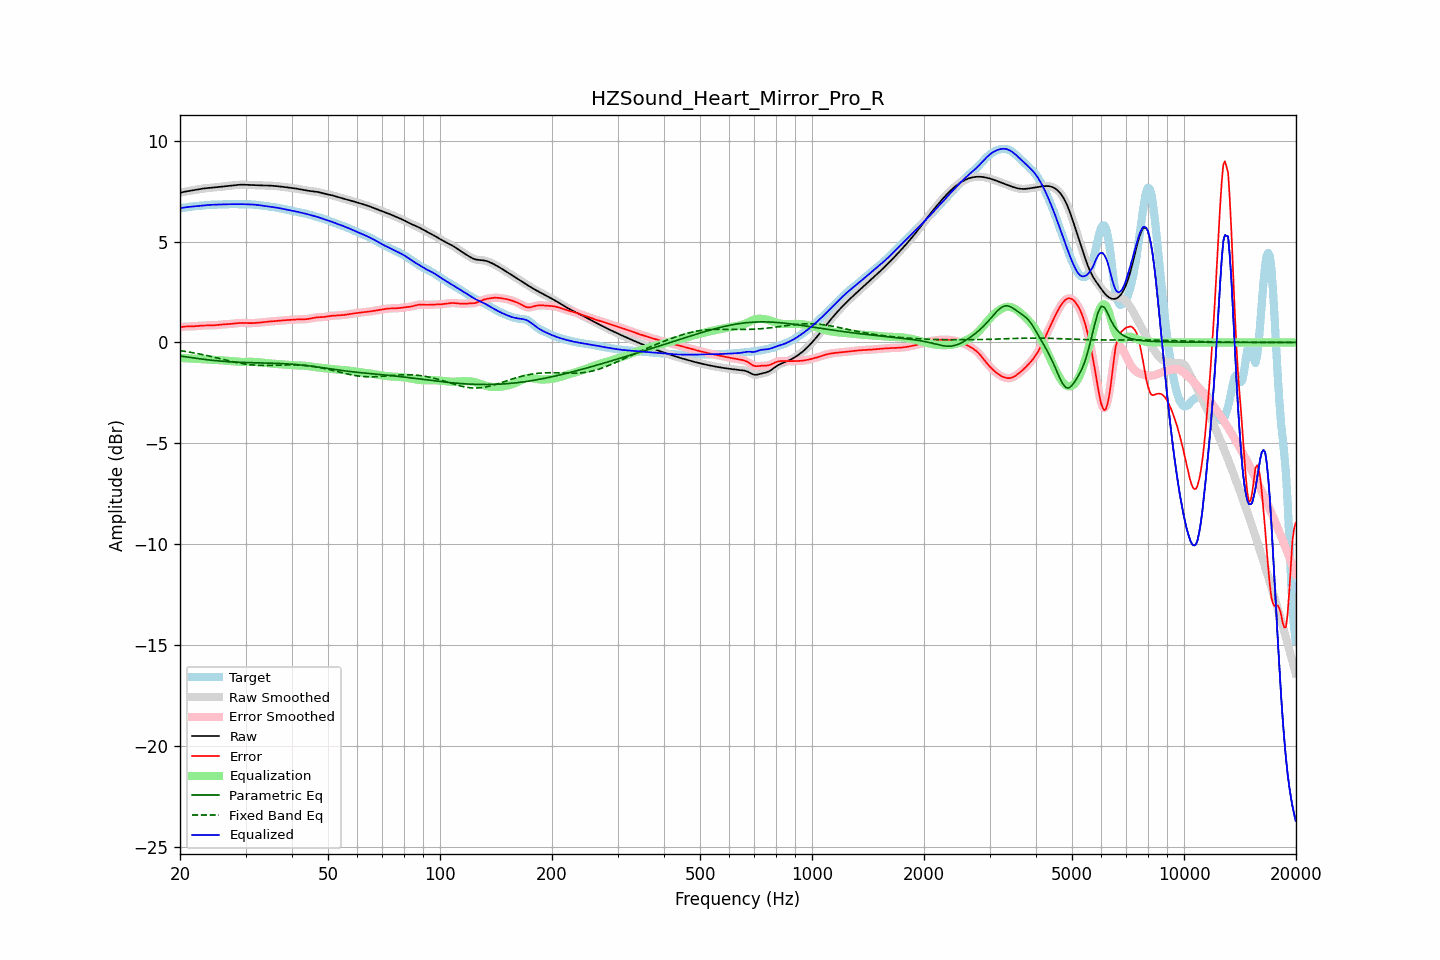

Values plotted in this chart, from the file beside it:
frequency, raw, error, smoothed, error_smoothed, equalization, parametric_eq, fixed_band_eq, equalized_raw, equalized_smoothed, target
20.00, 7.42, 0.76, 7.42, 0.76, -0.77, -0.67, -0.40, 6.66, 6.66, 6.67
20.20, 7.44, 0.77, 7.44, 0.77, -0.77, -0.68, -0.42, 6.67, 6.67, 6.67
20.40, 7.46, 0.78, 7.46, 0.78, -0.78, -0.70, -0.43, 6.69, 6.69, 6.68
20.61, 7.48, 0.79, 7.48, 0.79, -0.78, -0.71, -0.44, 6.70, 6.70, 6.69
20.81, 7.49, 0.79, 7.49, 0.79, -0.78, -0.72, -0.45, 6.71, 6.71, 6.70
21.02, 7.51, 0.79, 7.51, 0.79, -0.79, -0.73, -0.47, 6.72, 6.72, 6.71
21.23, 7.52, 0.79, 7.52, 0.79, -0.79, -0.74, -0.48, 6.73, 6.73, 6.73
21.44, 7.53, 0.79, 7.53, 0.79, -0.80, -0.75, -0.49, 6.73, 6.73, 6.74
21.66, 7.55, 0.80, 7.55, 0.80, -0.80, -0.76, -0.51, 6.74, 6.74, 6.75
21.87, 7.56, 0.80, 7.56, 0.80, -0.81, -0.77, -0.52, 6.75, 6.75, 6.76
22.09, 7.57, 0.81, 7.57, 0.81, -0.81, -0.79, -0.54, 6.76, 6.76, 6.76
22.31, 7.59, 0.82, 7.59, 0.82, -0.82, -0.80, -0.55, 6.77, 6.77, 6.77
22.54, 7.60, 0.82, 7.60, 0.82, -0.82, -0.81, -0.57, 6.78, 6.78, 6.78
22.76, 7.62, 0.83, 7.62, 0.83, -0.83, -0.82, -0.58, 6.79, 6.79, 6.79
22.99, 7.63, 0.84, 7.63, 0.84, -0.83, -0.83, -0.60, 6.80, 6.80, 6.79
23.22, 7.64, 0.84, 7.64, 0.84, -0.84, -0.84, -0.62, 6.80, 6.80, 6.80
23.45, 7.65, 0.84, 7.65, 0.84, -0.84, -0.85, -0.64, 6.81, 6.81, 6.81
23.69, 7.66, 0.84, 7.66, 0.84, -0.84, -0.86, -0.65, 6.81, 6.81, 6.81
23.92, 7.66, 0.84, 7.66, 0.84, -0.84, -0.87, -0.67, 6.82, 6.82, 6.82
24.16, 7.67, 0.84, 7.67, 0.84, -0.85, -0.88, -0.69, 6.82, 6.82, 6.83
24.40, 7.68, 0.85, 7.68, 0.85, -0.85, -0.88, -0.71, 6.83, 6.83, 6.83
24.65, 7.68, 0.85, 7.68, 0.85, -0.85, -0.89, -0.73, 6.83, 6.83, 6.83
24.89, 7.69, 0.86, 7.69, 0.86, -0.86, -0.90, -0.75, 6.83, 6.83, 6.84
25.14, 7.70, 0.87, 7.70, 0.86, -0.87, -0.91, -0.77, 6.84, 6.84, 6.84
25.39, 7.71, 0.87, 7.71, 0.87, -0.87, -0.92, -0.78, 6.84, 6.84, 6.84
25.65, 7.72, 0.88, 7.72, 0.88, -0.88, -0.92, -0.80, 6.84, 6.84, 6.84
25.91, 7.73, 0.89, 7.73, 0.89, -0.89, -0.93, -0.82, 6.84, 6.84, 6.84
26.16, 7.74, 0.90, 7.74, 0.89, -0.89, -0.94, -0.84, 6.85, 6.85, 6.84
26.43, 7.75, 0.90, 7.75, 0.90, -0.90, -0.94, -0.86, 6.85, 6.85, 6.85
26.69, 7.76, 0.90, 7.76, 0.90, -0.91, -0.95, -0.88, 6.85, 6.85, 6.85
26.96, 7.77, 0.91, 7.77, 0.91, -0.91, -0.95, -0.90, 6.85, 6.85, 6.86
27.23, 7.78, 0.92, 7.78, 0.92, -0.92, -0.96, -0.92, 6.86, 6.86, 6.86
27.50, 7.78, 0.92, 7.78, 0.92, -0.93, -0.96, -0.94, 6.86, 6.86, 6.86
27.77, 7.79, 0.93, 7.79, 0.93, -0.94, -0.97, -0.96, 6.86, 6.86, 6.86
28.05, 7.80, 0.94, 7.80, 0.94, -0.94, -0.97, -0.97, 6.86, 6.86, 6.86
28.33, 7.81, 0.95, 7.81, 0.95, -0.95, -0.98, -0.99, 6.86, 6.86, 6.86
28.62, 7.82, 0.96, 7.82, 0.96, -0.96, -0.98, -1.01, 6.86, 6.86, 6.86
28.90, 7.82, 0.97, 7.82, 0.97, -0.96, -0.98, -1.02, 6.86, 6.86, 6.85
29.19, 7.82, 0.97, 7.82, 0.97, -0.96, -0.99, -1.04, 6.86, 6.86, 6.85
29.48, 7.82, 0.97, 7.82, 0.97, -0.97, -0.99, -1.05, 6.86, 6.86, 6.85
29.78, 7.82, 0.97, 7.82, 0.97, -0.97, -0.99, -1.07, 6.86, 6.86, 6.85
30.08, 7.82, 0.96, 7.82, 0.96, -0.96, -1.00, -1.08, 6.85, 6.85, 6.86
30.38, 7.81, 0.96, 7.81, 0.96, -0.96, -1.00, -1.09, 6.85, 6.85, 6.85
30.68, 7.81, 0.96, 7.81, 0.96, -0.96, -1.00, -1.10, 6.85, 6.85, 6.85
30.99, 7.80, 0.96, 7.81, 0.96, -0.96, -1.00, -1.11, 6.84, 6.84, 6.85
31.30, 7.80, 0.96, 7.80, 0.96, -0.96, -1.00, -1.11, 6.84, 6.84, 6.84
31.61, 7.80, 0.96, 7.80, 0.96, -0.96, -1.01, -1.12, 6.84, 6.84, 6.84
31.93, 7.80, 0.97, 7.80, 0.97, -0.97, -1.01, -1.13, 6.83, 6.83, 6.83
32.24, 7.79, 0.97, 7.79, 0.97, -0.97, -1.01, -1.13, 6.82, 6.82, 6.82
32.57, 7.79, 0.98, 7.79, 0.98, -0.98, -1.01, -1.13, 6.81, 6.81, 6.81
32.89, 7.79, 0.99, 7.79, 0.99, -0.99, -1.01, -1.14, 6.80, 6.80, 6.80
33.22, 7.79, 1.00, 7.79, 1.00, -1.00, -1.02, -1.14, 6.79, 6.79, 6.79
33.55, 7.79, 1.01, 7.79, 1.01, -1.01, -1.02, -1.14, 6.78, 6.78, 6.78
33.89, 7.78, 1.02, 7.78, 1.02, -1.02, -1.02, -1.14, 6.77, 6.77, 6.77
34.23, 7.78, 1.03, 7.78, 1.03, -1.02, -1.02, -1.14, 6.76, 6.76, 6.76
34.57, 7.78, 1.03, 7.78, 1.03, -1.03, -1.02, -1.14, 6.75, 6.75, 6.75
34.92, 7.78, 1.04, 7.78, 1.04, -1.04, -1.03, -1.14, 6.74, 6.74, 6.74
35.27, 7.77, 1.05, 7.77, 1.05, -1.05, -1.03, -1.13, 6.73, 6.73, 6.73
35.62, 7.77, 1.05, 7.77, 1.05, -1.05, -1.03, -1.13, 6.71, 6.71, 6.71
35.97, 7.76, 1.06, 7.76, 1.06, -1.06, -1.03, -1.13, 6.70, 6.70, 6.70
... 635 more rows
